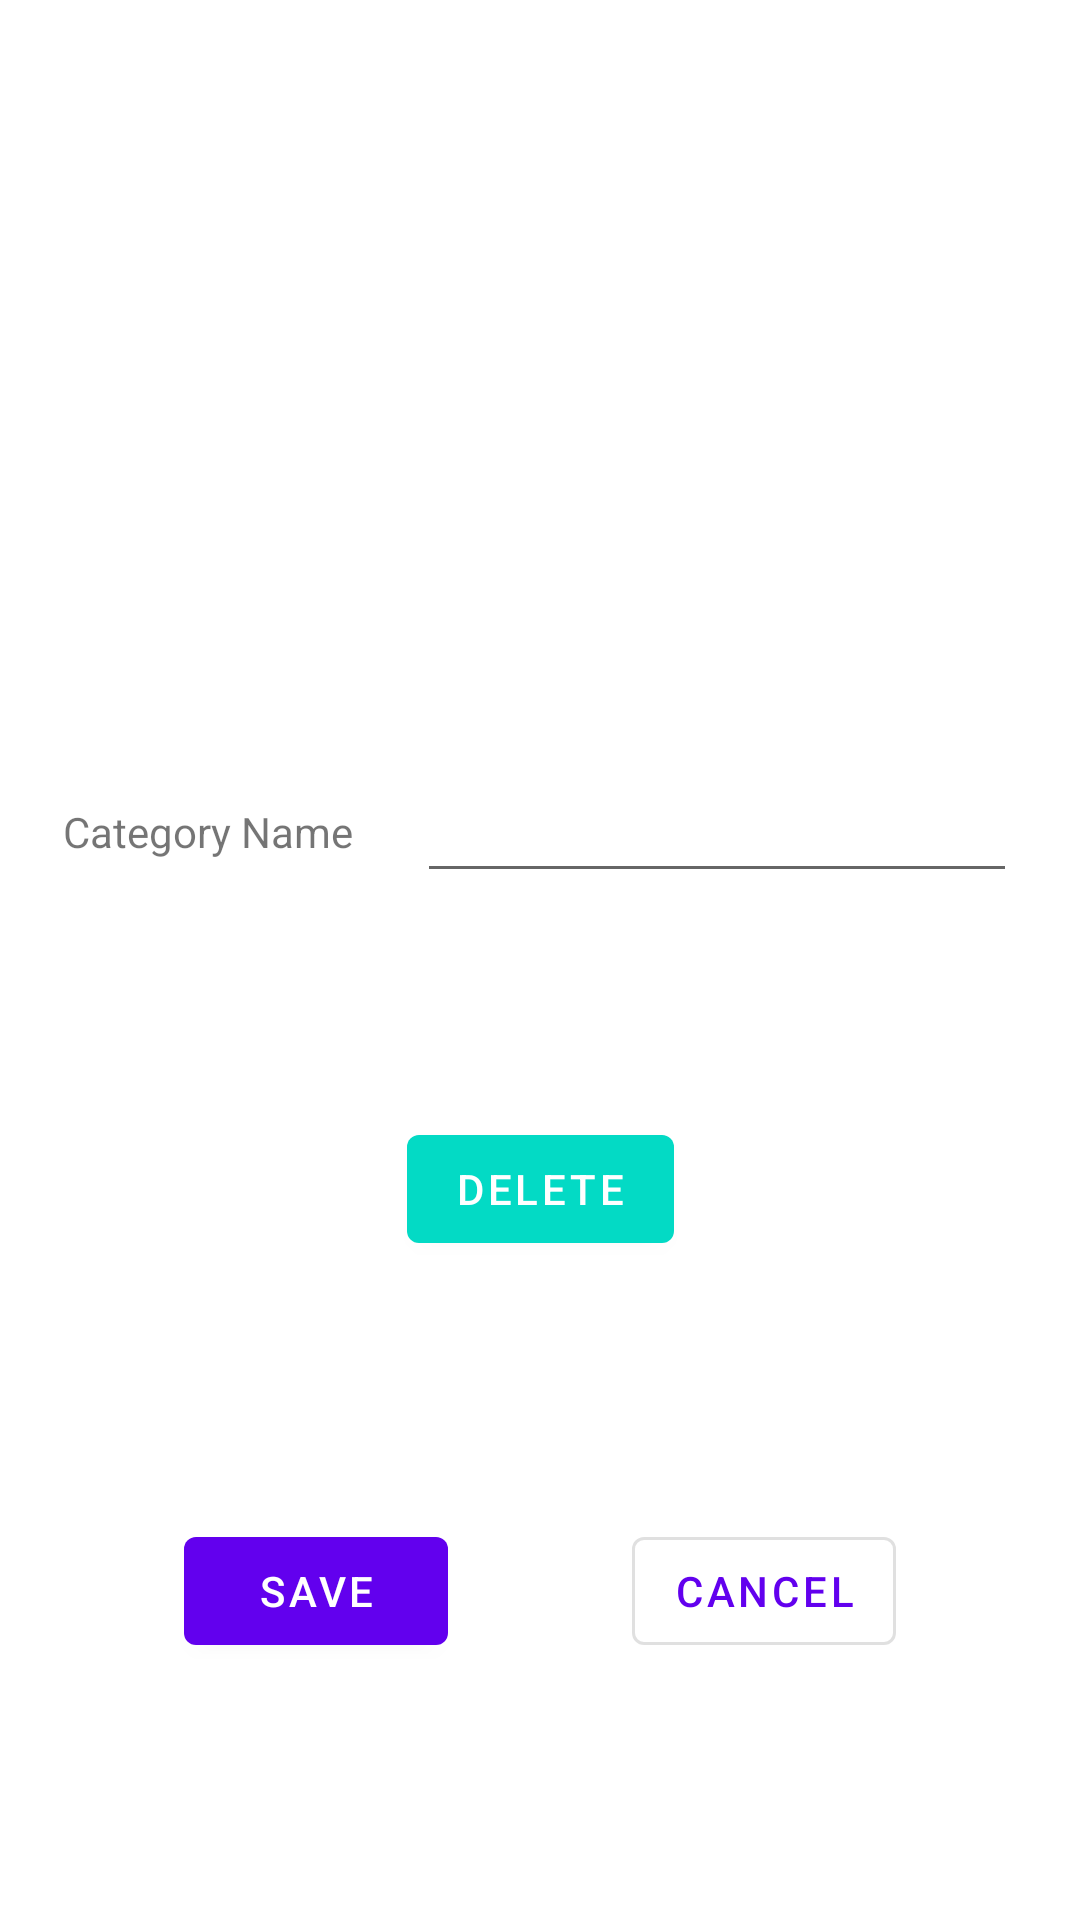

Android layout source for this screen:
<!-- AndroidManifest.xml: application theme Theme.Accelerate -->
<!-- res/layout/fragment_category.xml -->
<?xml version="1.0" encoding="utf-8"?>
<androidx.constraintlayout.widget.ConstraintLayout xmlns:android="http://schemas.android.com/apk/res/android"
    xmlns:app="http://schemas.android.com/apk/res-auto"
    android:layout_width="match_parent"
    android:layout_height="match_parent">

    <TextView
        android:id="@+id/category_name_tv"
        android:layout_width="wrap_content"
        android:layout_height="wrap_content"
        android:text="Category Name"
        app:layout_constraintBottom_toBottomOf="@id/category_save_button"
        app:layout_constraintEnd_toStartOf="@+id/category_name_edittext"
        app:layout_constraintStart_toStartOf="parent"
        app:layout_constraintTop_toTopOf="parent" />

    <androidx.appcompat.widget.AppCompatEditText
        android:id="@+id/category_name_edittext"
        android:layout_width="200dp"
        android:layout_height="wrap_content"
        app:layout_constraintBottom_toBottomOf="@id/category_name_tv"
        app:layout_constraintEnd_toEndOf="parent"
        app:layout_constraintStart_toEndOf="@+id/category_name_tv"
        app:layout_constraintTop_toTopOf="@id/category_name_tv" />

    <com.google.android.material.button.MaterialButton
        android:id="@+id/category_delete_button"
        android:layout_width="wrap_content"
        android:layout_height="wrap_content"
        android:text="@string/delete"
        app:backgroundTint="@color/colorAccent"
        app:layout_constraintBottom_toTopOf="@id/category_save_button"
        app:layout_constraintEnd_toEndOf="parent"
        app:layout_constraintStart_toStartOf="parent"
        app:layout_constraintTop_toBottomOf="@id/category_name_tv" />

    <com.google.android.material.button.MaterialButton
        android:id="@+id/category_save_button"
        android:layout_width="wrap_content"
        android:layout_height="wrap_content"
        android:text="@string/save"
        app:layout_constraintBottom_toBottomOf="parent"
        app:layout_constraintEnd_toStartOf="@id/category_cancel_button"
        app:layout_constraintStart_toStartOf="parent"
        app:layout_constraintTop_toBottomOf="@id/category_delete_button" />

    <com.google.android.material.button.MaterialButton
        android:id="@+id/category_cancel_button"
        style="?attr/materialButtonOutlinedStyle"
        android:layout_width="wrap_content"
        android:layout_height="wrap_content"
        android:padding="0dp"
        android:text="@string/cancel"
        app:layout_constraintBottom_toBottomOf="@id/category_save_button"
        app:layout_constraintEnd_toEndOf="parent"
        app:layout_constraintStart_toEndOf="@id/category_save_button"
        app:layout_constraintTop_toTopOf="@id/category_save_button" />

</androidx.constraintlayout.widget.ConstraintLayout>
<!-- resources referenced by this layout -->
<resources>
  <string name="cancel">Cancel</string>
  <string name="delete">DELETE</string>
  <string name="save">SAVE</string>
  <style name="Theme.Accelerate" parent="Theme.MaterialComponents.DayNight.DarkActionBar">
          
          <item name="colorPrimary">@color/purple_500</item>
          <item name="colorPrimaryVariant">@color/purple_700</item>
          <item name="colorOnPrimary">@color/white</item>
          
          <item name="colorSecondary">@color/teal_200</item>
          <item name="colorSecondaryVariant">@color/teal_700</item>
          <item name="colorOnSecondary">@color/black</item>
          
          <item name="android:statusBarColor">?attr/colorPrimaryVariant</item>
          
      </style>
  <!-- not gathered from this repository: default colours our renderer supplied (Android Studio template values) -->
  <color name="purple_500">#FF6200EE</color>
  <color name="purple_700">#FF3700B3</color>
  <color name="teal_200">#FF03DAC5</color>
  <color name="teal_700">#FF018786</color>
  <color name="black">#FF000000</color>
  <color name="white">#FFFFFFFF</color>
  <color name="colorAccent">#FF03DAC5</color>
</resources>
